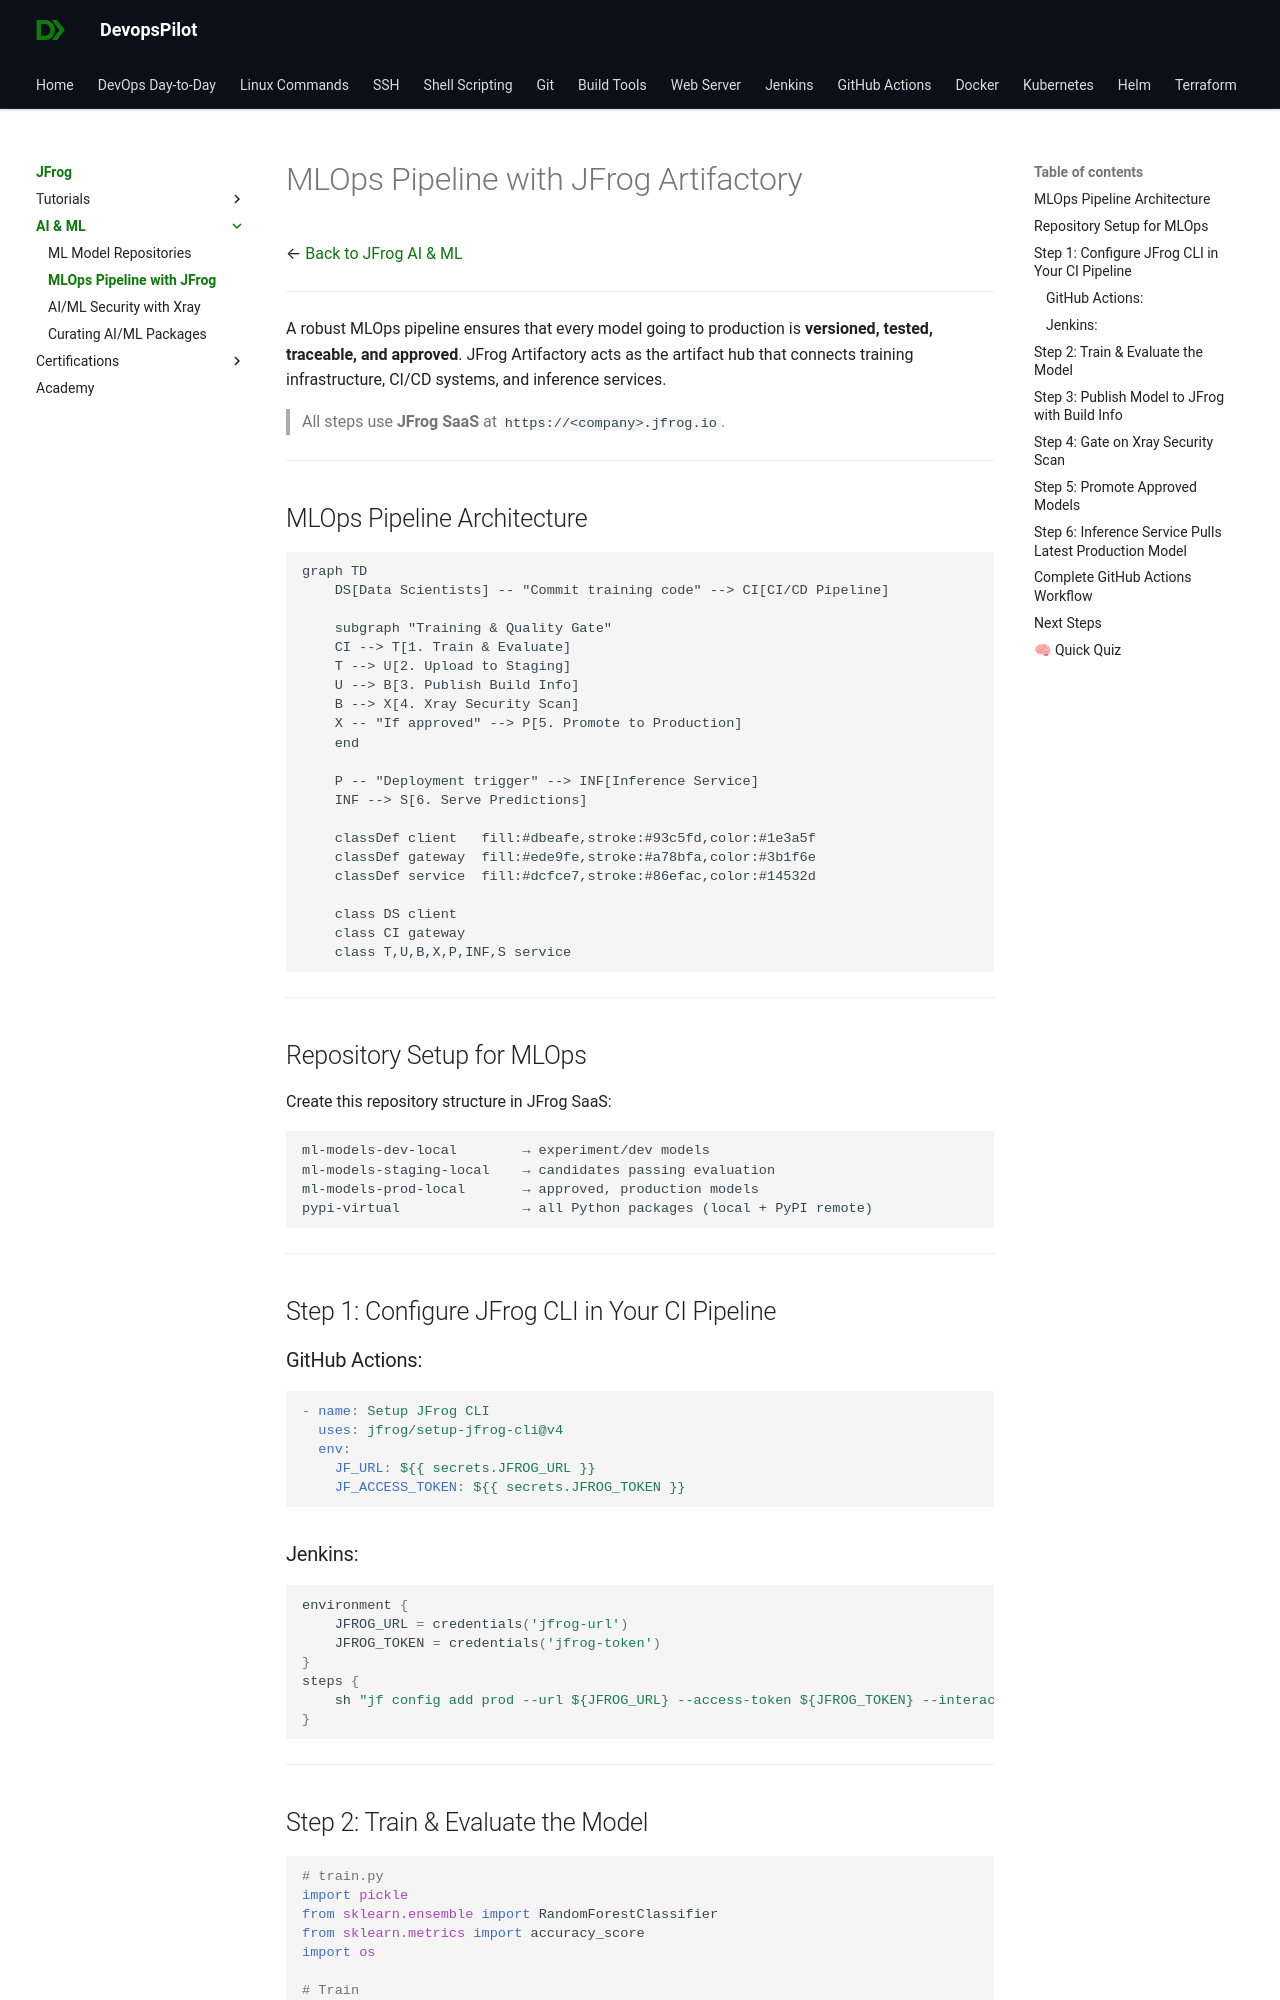

repository: devopspilot1/devopspilot1.github.io · page: jfrog/ai-ml/mlops-pipeline/index.html · generator: mkdocs

---
title: "MLOps Pipeline with JFrog Artifactory | Training to Production"
description: "Learn how to integrate JFrog Artifactory SaaS into your MLOps pipeline — from model training and artifact publishing to build info tracking and environment promotion."
---

# MLOps Pipeline with JFrog Artifactory

← [Back to JFrog AI & ML](../index.md)

---

A robust MLOps pipeline ensures that every model going to production is **versioned, tested, traceable, and approved**. JFrog Artifactory acts as the artifact hub that connects training infrastructure, CI/CD systems, and inference services.

> All steps use **JFrog SaaS** at `https://<company>.jfrog.io`.

---

## MLOps Pipeline Architecture

```mermaid
graph TD
    DS[Data Scientists] -- "Commit training code" --> CI[CI/CD Pipeline]
    
    subgraph "Training & Quality Gate"
    CI --> T[1. Train & Evaluate]
    T --> U[2. Upload to Staging]
    U --> B[3. Publish Build Info]
    B --> X[4. Xray Security Scan]
    X -- "If approved" --> P[5. Promote to Production]
    end
    
    P -- "Deployment trigger" --> INF[Inference Service]
    INF --> S[6. Serve Predictions]

    classDef client   fill:#dbeafe,stroke:#93c5fd,color:#1e3a5f
    classDef gateway  fill:#ede9fe,stroke:#a78bfa,color:#3b1f6e
    classDef service  fill:#dcfce7,stroke:#86efac,color:#14532d

    class DS client
    class CI gateway
    class T,U,B,X,P,INF,S service
```

---

## Repository Setup for MLOps

Create this repository structure in JFrog SaaS:

```
ml-models-dev-local        → experiment/dev models
ml-models-staging-local    → candidates passing evaluation
ml-models-prod-local       → approved, production models
pypi-virtual               → all Python packages (local + PyPI remote)
```

---

## Step 1: Configure JFrog CLI in Your CI Pipeline

### GitHub Actions:

```yaml
- name: Setup JFrog CLI
  uses: jfrog/setup-jfrog-cli@v4
  env:
    JF_URL: ${{ secrets.JFROG_URL }}
    JF_ACCESS_TOKEN: ${{ secrets.JFROG_TOKEN }}
```

### Jenkins:

```groovy
environment {
    JFROG_URL = credentials('jfrog-url')
    JFROG_TOKEN = credentials('jfrog-token')
}
steps {
    sh "jf config add prod --url ${JFROG_URL} --access-token ${JFROG_TOKEN} --interactive=false"
}
```

---
